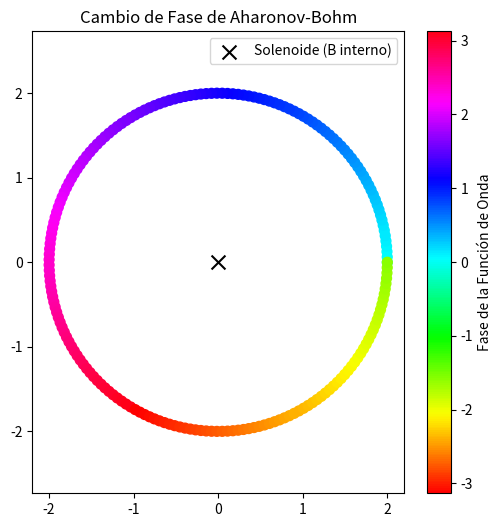

The script that saved this image:
%matplotlib inline
import numpy as np
import matplotlib.pyplot as plt

theta = np.linspace(0, 2*np.pi, 200)
r = 2.0
x, y = r*np.cos(theta), r*np.sin(theta)

# Fase adquirida dependiente del flujo magnético interior
Phi = 1.5 * np.pi # Flujo
fase = np.exp(1j * Phi * (theta/(2*np.pi)))

plt.figure(figsize=(6,6))
sc = plt.scatter(x, y, c=np.angle(fase), cmap='hsv', s=50)
plt.scatter([0], [0], color='black', marker='x', s=100, label='Solenoide (B interno)')
plt.title('Cambio de Fase de Aharonov-Bohm')
plt.colorbar(sc, label='Fase de la Función de Onda')
plt.axis('equal')
plt.legend()
plt.show()
